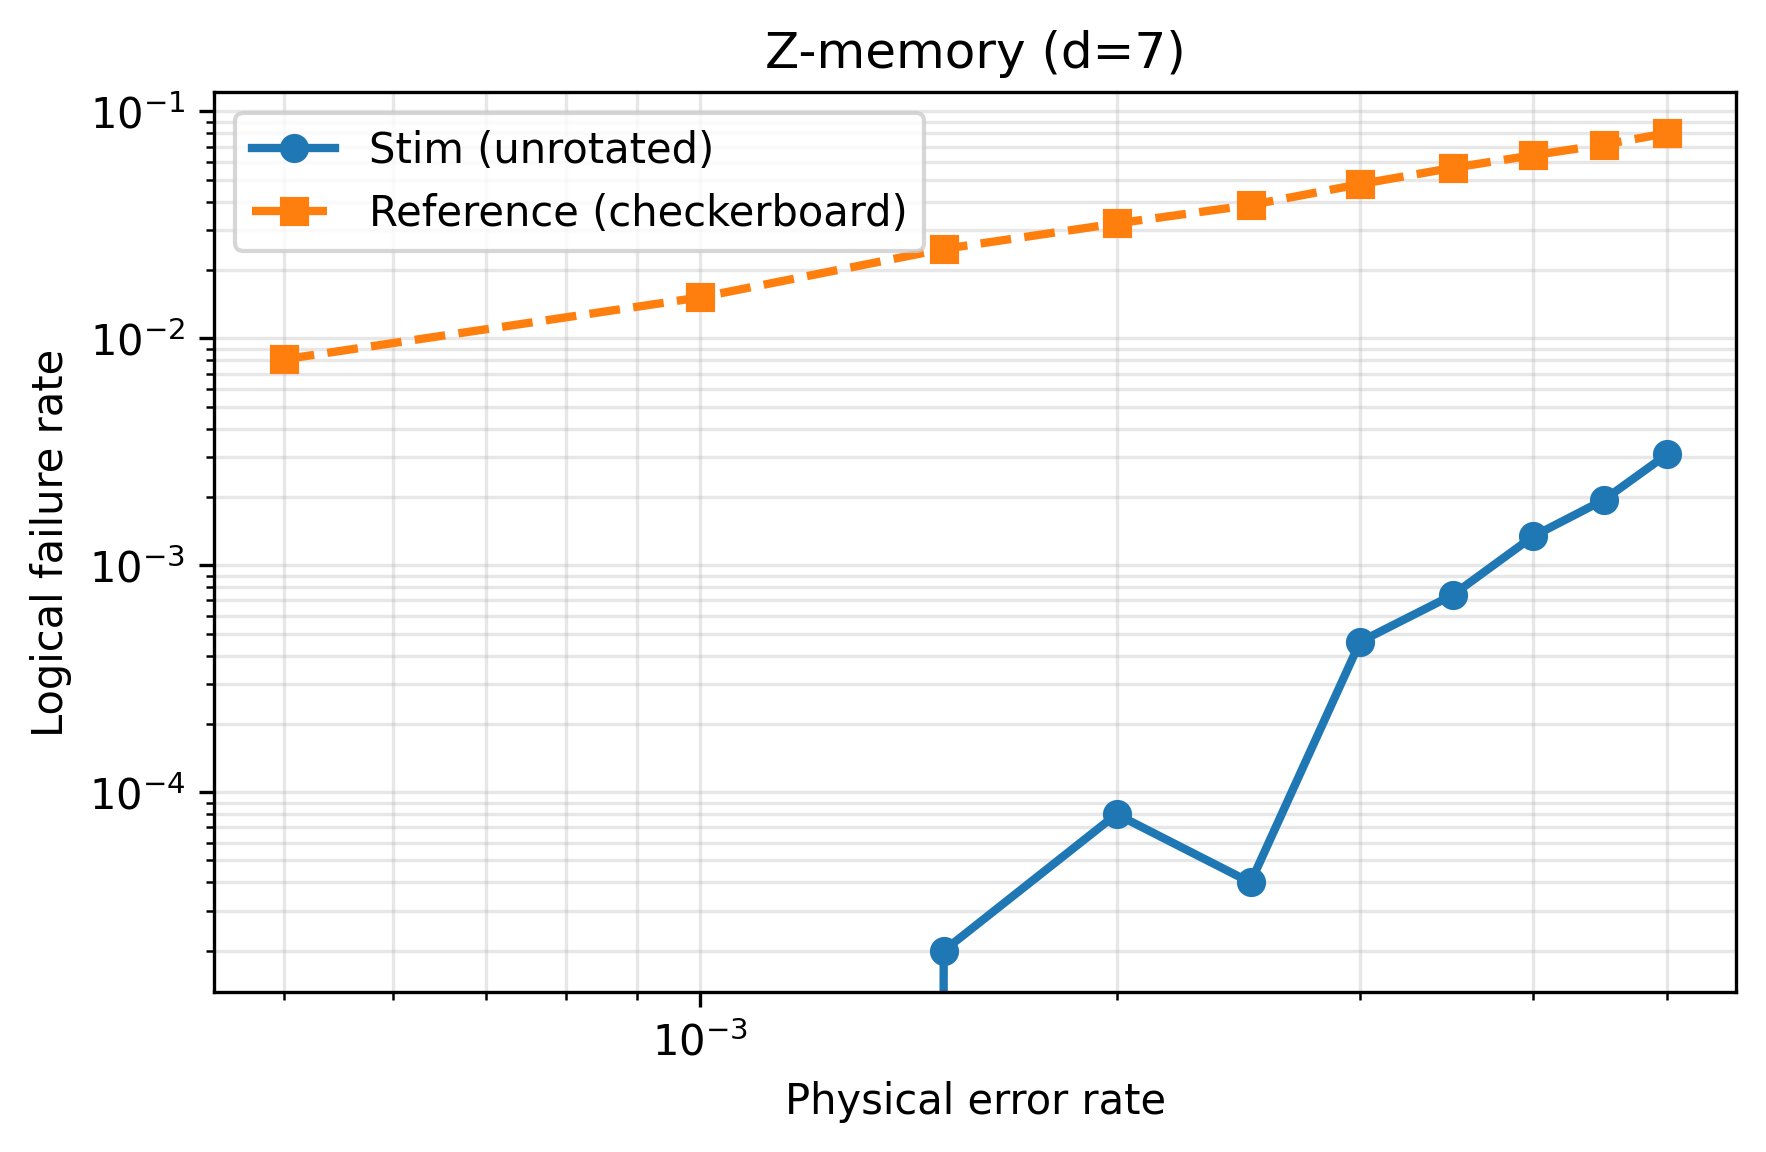

Values plotted in this chart, from the file beside it:
backend, distance, physical_error_rate, logical_error_rate
stim_unrotated, 7, 0.0005, 0.0
stim_unrotated, 7, 0.001, 0.0
stim_unrotated, 7, 0.0015, 2e-05
stim_unrotated, 7, 0.002, 8e-05
stim_unrotated, 7, 0.0025, 4e-05
stim_unrotated, 7, 0.003, 0.00046
stim_unrotated, 7, 0.0035, 0.00074
stim_unrotated, 7, 0.004, 0.00134
stim_unrotated, 7, 0.0045, 0.00194
stim_unrotated, 7, 0.005, 0.00308
checkerboard, 7, 0.0005, 0.00808
checkerboard, 7, 0.001, 0.01516
checkerboard, 7, 0.0015, 0.02478
checkerboard, 7, 0.002, 0.0321
checkerboard, 7, 0.0025, 0.03868
checkerboard, 7, 0.003, 0.04784
checkerboard, 7, 0.0035, 0.05644
checkerboard, 7, 0.004, 0.06412
checkerboard, 7, 0.0045, 0.07144
checkerboard, 7, 0.005, 0.08022
